The GitHub repository guidouche/DataMiningProject contains a labelled image folder "data" with 5 categories: etoile, lune, nuage, para, soleil. Examples follow, each with its label.

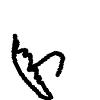
Label: para

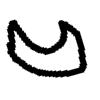
Label: lune

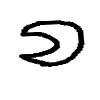
Label: lune

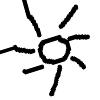
Label: soleil

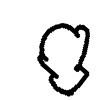
Label: nuage

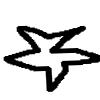
Label: etoile
